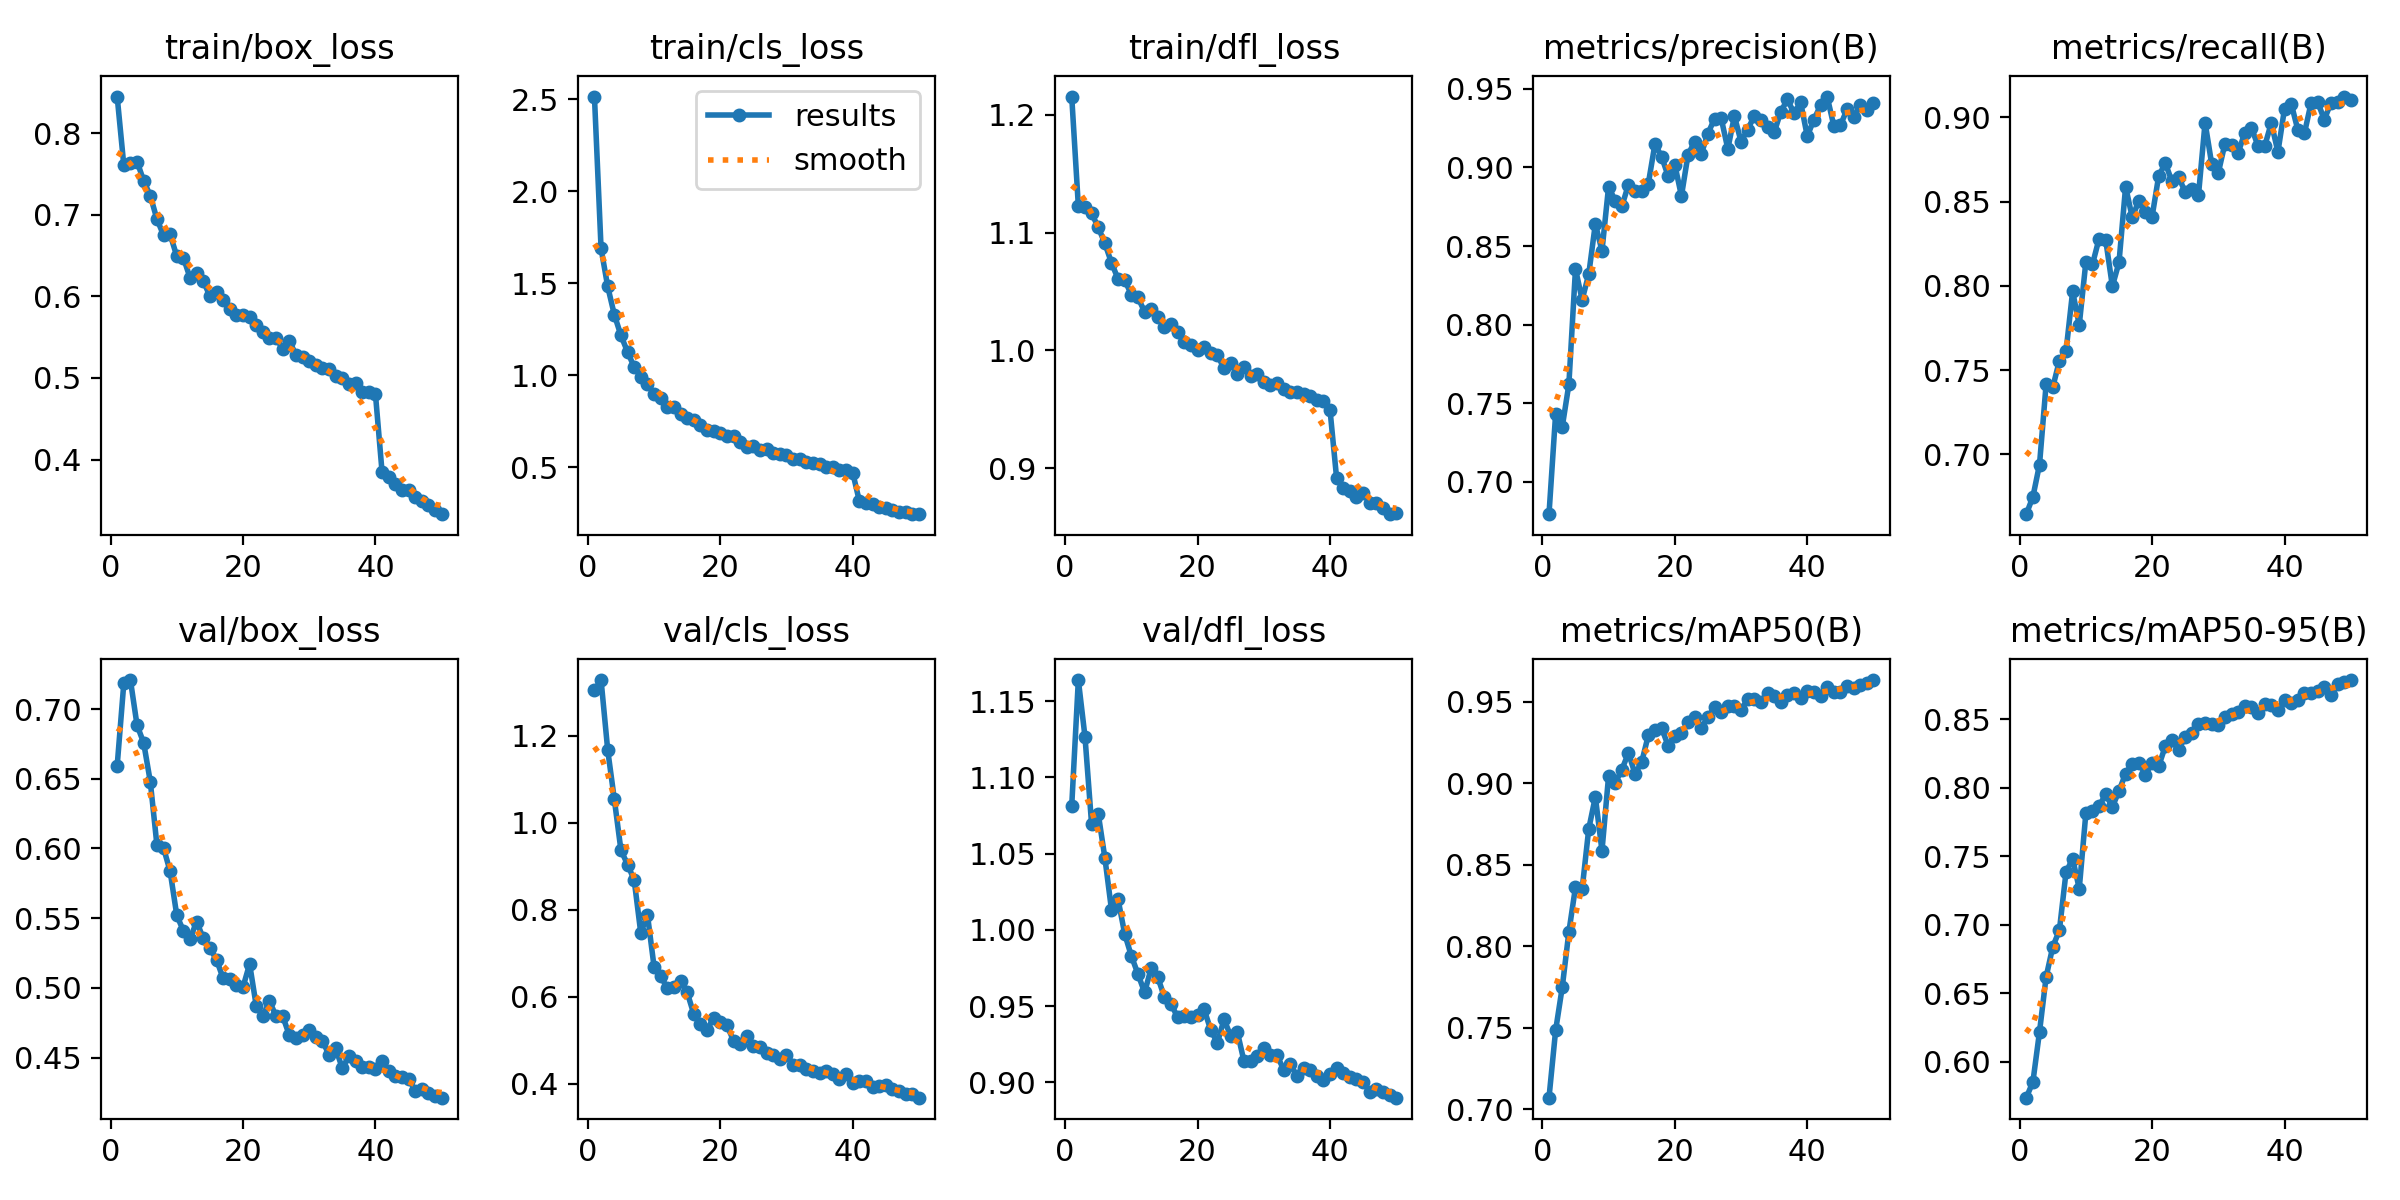

Data behind this chart, as committed beside it:
epoch, time, train/box_loss, train/cls_loss, train/dfl_loss, metrics/precision(B), metrics/recall(B), metrics/mAP50(B), metrics/mAP50-95(B), val/box_loss, val/cls_loss, val/dfl_loss, lr/pg0, lr/pg1, lr/pg2
1, 55.6, 0.8448, 2.516, 1.215, 0.6794, 0.6646, 0.7071, 0.5738, 0.6593, 1.304, 1.081, 0.0002554, 0.0002554, 0.0002554
2, 113.9, 0.7608, 1.69, 1.123, 0.7431, 0.6748, 0.7483, 0.5853, 0.7183, 1.328, 1.164, 0.0005016, 0.0005016, 0.0005016
3, 175, 0.7628, 1.483, 1.122, 0.7349, 0.694, 0.7748, 0.6219, 0.7208, 1.167, 1.127, 0.0007377, 0.0007377, 0.0007377
4, 224.1, 0.7651, 1.33, 1.117, 0.7619, 0.7418, 0.8087, 0.662, 0.6884, 1.054, 1.069, 0.0007233, 0.0007233, 0.0007233
5, 271, 0.7416, 1.217, 1.105, 0.8354, 0.7399, 0.8363, 0.684, 0.6758, 0.9368, 1.076, 0.0007081, 0.0007081, 0.0007081
6, 322.7, 0.7233, 1.128, 1.091, 0.8158, 0.7556, 0.8349, 0.696, 0.648, 0.9038, 1.047, 0.0006929, 0.0006929, 0.0006929
7, 376, 0.6946, 1.045, 1.074, 0.832, 0.7611, 0.872, 0.7383, 0.6026, 0.8682, 1.013, 0.0006776, 0.0006776, 0.0006776
8, 431.8, 0.675, 0.9928, 1.061, 0.8641, 0.7968, 0.8917, 0.7484, 0.6004, 0.7459, 1.02, 0.0006624, 0.0006624, 0.0006624
9, 502.5, 0.6757, 0.9546, 1.06, 0.8469, 0.7769, 0.8586, 0.7264, 0.5835, 0.7889, 0.9974, 0.0006472, 0.0006472, 0.0006472
10, 574.5, 0.6492, 0.9002, 1.047, 0.8878, 0.8143, 0.9046, 0.7815, 0.5521, 0.6692, 0.983, 0.000632, 0.000632, 0.000632
11, 644.4, 0.6473, 0.876, 1.045, 0.8787, 0.8129, 0.9003, 0.7832, 0.541, 0.648, 0.9711, 0.0006167, 0.0006167, 0.0006167
12, 710.3, 0.6228, 0.8278, 1.033, 0.8753, 0.8282, 0.9084, 0.7869, 0.5351, 0.6192, 0.959, 0.0006015, 0.0006015, 0.0006015
13, 777.3, 0.6287, 0.8308, 1.035, 0.8891, 0.8272, 0.9188, 0.7953, 0.5476, 0.623, 0.9748, 0.0005863, 0.0005863, 0.0005863
14, 829.5, 0.6186, 0.7898, 1.028, 0.8853, 0.7999, 0.9058, 0.7861, 0.5355, 0.6352, 0.9688, 0.0005711, 0.0005711, 0.0005711
15, 879.7, 0.6004, 0.7688, 1.02, 0.8852, 0.8139, 0.9132, 0.7978, 0.5284, 0.61, 0.956, 0.0005558, 0.0005558, 0.0005558
16, 929.9, 0.6048, 0.7571, 1.023, 0.8898, 0.8589, 0.9295, 0.8105, 0.5203, 0.5602, 0.9515, 0.0005406, 0.0005406, 0.0005406
17, 986, 0.5957, 0.7298, 1.016, 0.915, 0.8408, 0.9328, 0.8176, 0.5068, 0.5373, 0.9426, 0.0005254, 0.0005254, 0.0005254
18, 1042, 0.584, 0.7049, 1.008, 0.9069, 0.8506, 0.9341, 0.8185, 0.5065, 0.5231, 0.9433, 0.0005102, 0.0005102, 0.0005102
19, 1094, 0.5766, 0.6989, 1.005, 0.8944, 0.8441, 0.923, 0.8097, 0.5019, 0.5522, 0.9431, 0.0004949, 0.0004949, 0.0004949
20, 1150, 0.5773, 0.6873, 1, 0.9017, 0.8412, 0.9289, 0.8183, 0.5006, 0.5416, 0.9444, 0.0004797, 0.0004797, 0.0004797
21, 1203, 0.5748, 0.669, 1.003, 0.8819, 0.8654, 0.9307, 0.8159, 0.5172, 0.5349, 0.9479, 0.0004645, 0.0004645, 0.0004645
22, 1259, 0.5649, 0.6719, 0.9982, 0.9083, 0.8728, 0.9374, 0.8306, 0.4871, 0.4989, 0.9342, 0.0004492, 0.0004492, 0.0004492
23, 1310, 0.5565, 0.6389, 0.996, 0.9164, 0.862, 0.9408, 0.8348, 0.4801, 0.4916, 0.9259, 0.000434, 0.000434, 0.000434
24, 1364, 0.5484, 0.6129, 0.9848, 0.9087, 0.8649, 0.934, 0.8276, 0.4905, 0.5088, 0.9414, 0.0004188, 0.0004188, 0.0004188
25, 1417, 0.5486, 0.6179, 0.9891, 0.9216, 0.8556, 0.9408, 0.8374, 0.4798, 0.4863, 0.9305, 0.0004036, 0.0004036, 0.0004036
26, 1471, 0.5358, 0.5961, 0.9804, 0.9311, 0.8576, 0.9467, 0.8403, 0.4798, 0.4848, 0.9332, 0.0003883, 0.0003883, 0.0003883
27, 1534, 0.5452, 0.6017, 0.9859, 0.9314, 0.8538, 0.9436, 0.8465, 0.466, 0.4698, 0.9141, 0.0003731, 0.0003731, 0.0003731
28, 1602, 0.5282, 0.5799, 0.9779, 0.9118, 0.897, 0.9476, 0.8475, 0.464, 0.466, 0.9141, 0.0003579, 0.0003579, 0.0003579
29, 1677, 0.5261, 0.5746, 0.9799, 0.9327, 0.8724, 0.9477, 0.847, 0.4664, 0.4562, 0.9173, 0.0003427, 0.0003427, 0.0003427
30, 1749, 0.5206, 0.5653, 0.9736, 0.9164, 0.8672, 0.9448, 0.8458, 0.4695, 0.4668, 0.9227, 0.0003274, 0.0003274, 0.0003274
31, 1820, 0.5162, 0.5476, 0.971, 0.9241, 0.8845, 0.952, 0.852, 0.4652, 0.4442, 0.918, 0.0003122, 0.0003122, 0.0003122
32, 1887, 0.512, 0.5457, 0.9721, 0.9328, 0.8837, 0.9517, 0.854, 0.4621, 0.4441, 0.9177, 0.000297, 0.000297, 0.000297
33, 1951, 0.5103, 0.5268, 0.9674, 0.93, 0.8791, 0.9502, 0.8556, 0.4518, 0.4349, 0.9084, 0.0002818, 0.0002818, 0.0002818
34, 2018, 0.5028, 0.5231, 0.9645, 0.9259, 0.891, 0.9555, 0.8595, 0.4566, 0.4298, 0.9121, 0.0002665, 0.0002665, 0.0002665
35, 2077, 0.4999, 0.5185, 0.9647, 0.9223, 0.894, 0.9535, 0.8587, 0.4424, 0.4251, 0.904, 0.0002513, 0.0002513, 0.0002513
36, 2127, 0.493, 0.4999, 0.9632, 0.9354, 0.8831, 0.9501, 0.8546, 0.4513, 0.4289, 0.9097, 0.0002361, 0.0002361, 0.0002361
37, 2177, 0.494, 0.4996, 0.9612, 0.9433, 0.883, 0.954, 0.8615, 0.4473, 0.4214, 0.908, 0.0002209, 0.0002209, 0.0002209
38, 2228, 0.4833, 0.4872, 0.9578, 0.9345, 0.8968, 0.9554, 0.8606, 0.4434, 0.4114, 0.9044, 0.0002056, 0.0002056, 0.0002056
39, 2278, 0.4828, 0.4882, 0.9574, 0.9414, 0.8795, 0.9524, 0.8571, 0.4435, 0.4232, 0.9017, 0.0001904, 0.0001904, 0.0001904
40, 2328, 0.48, 0.4714, 0.9497, 0.9199, 0.9053, 0.9567, 0.8641, 0.4422, 0.4007, 0.9053, 0.0001752, 0.0001752, 0.0001752
41, 2421, 0.3845, 0.3171, 0.8915, 0.9304, 0.9083, 0.956, 0.8617, 0.4477, 0.4067, 0.9092, 0.00016, 0.00016, 0.00016
42, 2474, 0.3784, 0.3069, 0.8832, 0.9395, 0.8928, 0.9536, 0.8644, 0.4406, 0.4064, 0.9065, 0.0001447, 0.0001447, 0.0001447
43, 2528, 0.3705, 0.2994, 0.8806, 0.9451, 0.8906, 0.9591, 0.8695, 0.437, 0.3915, 0.9032, 0.0001295, 0.0001295, 0.0001295
44, 2583, 0.3626, 0.2832, 0.8758, 0.9267, 0.9085, 0.9562, 0.8693, 0.4361, 0.3944, 0.9021, 0.0001143, 0.0001143, 0.0001143
45, 2637, 0.3623, 0.2785, 0.8788, 0.9268, 0.9093, 0.9559, 0.8704, 0.4349, 0.3978, 0.9005, 9.90472e-05, 9.90472e-05, 9.90472e-05
46, 2691, 0.3536, 0.2675, 0.8705, 0.9369, 0.8988, 0.9595, 0.8739, 0.4264, 0.3887, 0.8937, 8.3821e-05, 8.3821e-05, 8.3821e-05
47, 2746, 0.3486, 0.2602, 0.8704, 0.9318, 0.9086, 0.9587, 0.8679, 0.4279, 0.3833, 0.8957, 6.85948e-05, 6.85948e-05, 6.85948e-05
48, 2798, 0.3442, 0.2581, 0.8661, 0.94, 0.9094, 0.9602, 0.8756, 0.4248, 0.377, 0.8937, 5.33686e-05, 5.33686e-05, 5.33686e-05
49, 2865, 0.3387, 0.2458, 0.8611, 0.9369, 0.9124, 0.9615, 0.8775, 0.4225, 0.3759, 0.8915, 3.81424e-05, 3.81424e-05, 3.81424e-05
50, 2921, 0.333, 0.2463, 0.8618, 0.9408, 0.9102, 0.9635, 0.8788, 0.4213, 0.368, 0.89, 2.29162e-05, 2.29162e-05, 2.29162e-05
